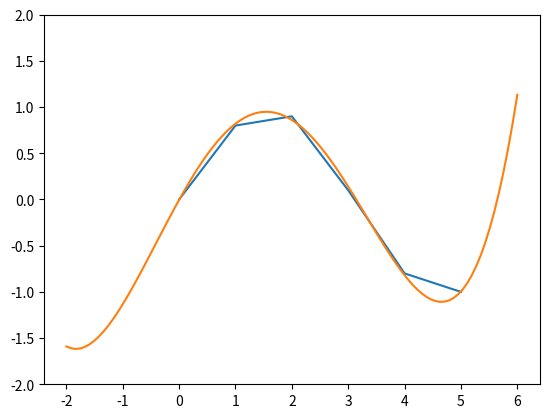

Python code for this plot:
import numpy as np
import matplotlib.pyplot as plt

x = np.array([0.0, 1.0, 2.0, 3.0,  4.0,  5.0])
y = np.array([0.0, 0.8, 0.9, 0.1, -0.8, -1.0])
z = np.polyfit(x, y, 4)

p = np.poly1d(z)

p30 = np.poly1d(np.polyfit(x, y, 3))

xp = np.linspace(-2, 6, 100)


plt.plot(x, y, '-', xp, p(xp))#, '-', xp, p30(xp), '--')
plt.ylim(-2,2)

plt.show()